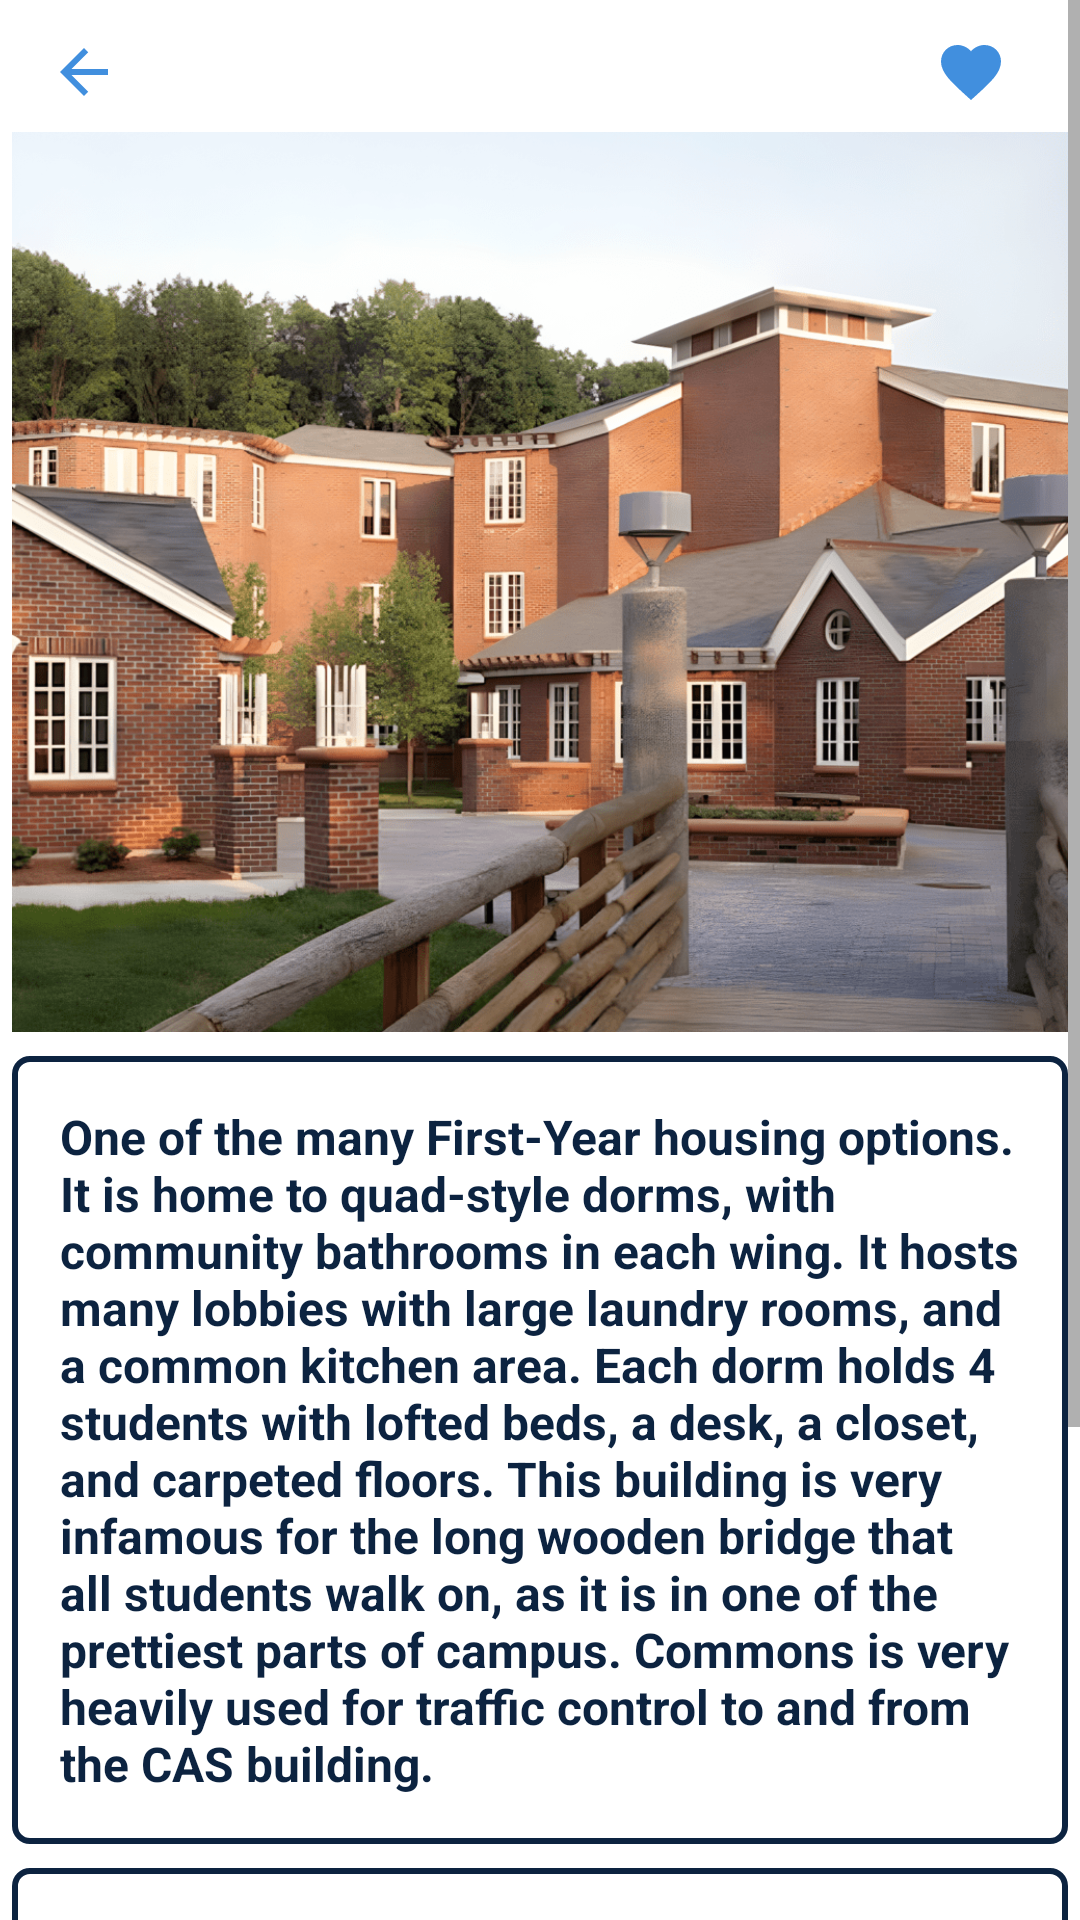

Android layout source for this screen:
<!-- AndroidManifest.xml: application theme Theme.QuinnipiacTracker -->
<!-- res/layout/fragment_commons.xml -->
<?xml version="1.0" encoding="utf-8"?>
<ScrollView xmlns:android="http://schemas.android.com/apk/res/android"
    xmlns:app="http://schemas.android.com/apk/res-auto"
    xmlns:tools="http://schemas.android.com/tools"
    android:layout_width="match_parent"
    android:layout_height="match_parent"
    android:background="@color/white"
    tools:context=".buildings.residence.CommonsFragment">

    <androidx.constraintlayout.widget.ConstraintLayout
        android:layout_width="match_parent"
        android:layout_height="wrap_content"
        android:focusable="true"
        android:focusableInTouchMode="true">

        <ImageButton
            android:id="@+id/back_button"
            android:layout_width="wrap_content"
            android:layout_height="wrap_content"
            android:layout_marginStart="16dp"
            android:layout_marginTop="12dp"
            android:background="?attr/selectableItemBackground"
            android:contentDescription="@string/back"
            android:src="@drawable/ic_baseline_back_24"
            app:tint="@color/QUblue"
            app:layout_constraintStart_toStartOf="parent"
            app:layout_constraintTop_toTopOf="parent" />

        <ImageButton
            android:id="@+id/favorite_button"
            style="?attr/borderlessButtonStyle"
            android:layout_width="wrap_content"
            android:layout_height="wrap_content"
            android:layout_marginTop="0dp"
            android:layout_marginEnd="-8dp"
            android:src="@drawable/baseline_favorite_24"
            app:layout_constraintEnd_toEndOf="parent"
            app:layout_constraintTop_toTopOf="parent"
            app:tint="@color/QUblue"
            tools:ignore="ContentDescription" />

        <ImageView
            android:id="@+id/commons_image"
            android:layout_width="0dp"
            android:layout_height="300dp"
            android:layout_marginStart="4dp"
            android:layout_marginTop="8dp"
            android:layout_marginEnd="4dp"
            android:contentDescription="@string/todo"
            android:scaleType="centerCrop"
            android:src="@drawable/commons"
            app:layout_constraintEnd_toEndOf="parent"
            app:layout_constraintStart_toStartOf="parent"
            app:layout_constraintTop_toBottomOf="@+id/back_button" />

        <TextView
            android:id="@+id/commons_description"
            android:layout_width="0dp"
            android:layout_height="wrap_content"
            android:layout_marginStart="4dp"
            android:layout_marginTop="8dp"
            android:layout_marginEnd="4dp"
            android:background="@drawable/box_outline"
            android:padding="16dp"
            android:text="@string/commons_description"
            android:textColor="@color/QUnavy"
            android:textSize="16sp"
            android:textStyle="bold"
            app:layout_constraintEnd_toEndOf="parent"
            app:layout_constraintStart_toStartOf="parent"
            app:layout_constraintTop_toBottomOf="@+id/commons_image" />

        <LinearLayout
            android:id="@+id/style_group"
            android:layout_width="match_parent"
            android:layout_height="wrap_content"
            android:background="@drawable/box_outline"
            android:orientation="horizontal"
            android:layout_marginStart="4dp"
            android:layout_marginTop="8dp"
            android:layout_marginEnd="4dp"
            android:padding="16dp"
            app:layout_constraintEnd_toEndOf="parent"
            app:layout_constraintStart_toStartOf="parent"
            app:layout_constraintTop_toBottomOf="@+id/commons_description">

            <TextView
                android:layout_width="0dp"
                android:layout_height="wrap_content"
                android:layout_weight="1"
                android:text="@string/style"
                android:textSize="16sp"
                android:textColor="@color/QUnavy"
                android:textStyle="bold"/>

            <TextView
                android:id="@+id/style_type"
                android:layout_width="wrap_content"
                android:layout_height="wrap_content"
                android:text="@string/traditional"
                android:textSize="16sp"
                android:textColor="@color/QUnavy"
                android:textStyle="bold"/>

        </LinearLayout>

        <LinearLayout
            android:id="@+id/suites_layout"
            android:layout_width="match_parent"
            android:layout_height="wrap_content"
            android:background="@drawable/box_outline"
            android:orientation="horizontal"
            android:layout_marginStart="4dp"
            android:layout_marginTop="8dp"
            android:layout_marginEnd="4dp"
            android:padding="16dp"
            app:layout_constraintEnd_toEndOf="parent"
            app:layout_constraintStart_toStartOf="parent"
            app:layout_constraintTop_toBottomOf="@+id/style_group">

            <TextView
                android:layout_width="0dp"
                android:layout_height="wrap_content"
                android:layout_weight="1"
                android:text="@string/residents_per_room"
                android:textSize="16sp"
                android:textColor="@color/QUnavy"
                android:textStyle="bold"/>

            <TextView
                android:id="@+id/suites_layout_text"
                android:layout_width="wrap_content"
                android:layout_height="wrap_content"
                android:text="@string/_2_1_quad"
                android:textSize="16sp"
                android:textColor="@color/QUnavy"
                android:textStyle="bold"/>

        </LinearLayout>

        <LinearLayout
            android:id="@+id/bedroom_dimensions_group"
            android:layout_width="match_parent"
            android:layout_height="wrap_content"
            android:background="@drawable/box_outline"
            android:orientation="vertical"
            android:layout_marginStart="4dp"
            android:layout_marginTop="8dp"
            android:layout_marginEnd="4dp"
            android:padding="16dp"
            app:layout_constraintEnd_toEndOf="parent"
            app:layout_constraintStart_toStartOf="parent"
            app:layout_constraintTop_toBottomOf="@+id/suites_layout">

            <LinearLayout
                android:layout_width="match_parent"
                android:layout_height="wrap_content"
                android:orientation="horizontal">

                <TextView
                    android:layout_width="0dp"
                    android:layout_height="wrap_content"
                    android:layout_weight="1"
                    android:text="@string/bedroom_dimensions"
                    android:textSize="16sp"
                    android:textColor="@color/QUnavy"
                    android:textStyle="bold"/>

                <TextView
                    android:id="@+id/suites_dimensions_text"
                    android:layout_width="wrap_content"
                    android:layout_height="wrap_content"
                    android:text="@string/_17_10_quot_x_10_2_quot"
                    android:textSize="16sp"
                    android:textColor="@color/QUnavy"
                    android:textStyle="bold"/>

            </LinearLayout>

        </LinearLayout>

        <LinearLayout
            android:id="@+id/ac_group"
            android:layout_width="match_parent"
            android:layout_height="wrap_content"
            android:background="@drawable/box_outline"
            android:orientation="horizontal"
            android:layout_marginStart="4dp"
            android:layout_marginTop="8dp"
            android:layout_marginEnd="4dp"
            android:padding="16dp"
            app:layout_constraintEnd_toEndOf="parent"
            app:layout_constraintStart_toStartOf="parent"
            app:layout_constraintTop_toBottomOf="@+id/bedroom_dimensions_group">

            <TextView
                android:layout_width="0dp"
                android:layout_height="wrap_content"
                android:layout_weight="1"
                android:text="@string/ac_yes_no"
                android:textSize="16sp"
                android:textColor="@color/QUnavy"
                android:textStyle="bold"/>

            <TextView
                android:id="@+id/ac_text"
                android:layout_width="wrap_content"
                android:layout_height="wrap_content"
                android:text="@string/yes_no_in_common_rooms"
                android:textSize="16sp"
                android:textColor="@color/QUnavy"
                android:textStyle="bold"/>

        </LinearLayout>

    </androidx.constraintlayout.widget.ConstraintLayout>

</ScrollView>
<!-- resources referenced by this layout -->
<resources>
  <color name="QUblue">#418FDE</color>
  <color name="QUnavy">#0C2340</color>
  <color name="white">#FFFFFFFF</color>
  <!-- drawable baseline_favorite_24 (drawable) -->
  <vector xmlns:android="http://schemas.android.com/apk/res/android" android:height="24dp" android:tint="@color/QUblue" android:viewportHeight="24" android:viewportWidth="24" android:width="24dp">
        
      <path android:fillColor="@android:color/white" android:pathData="M12,21.35l-1.45,-1.32C5.4,15.36 2,12.28 2,8.5 2,5.42 4.42,3 7.5,3c1.74,0 3.41,0.81 4.5,2.09C13.09,3.81 14.76,3 16.5,3 19.58,3 22,5.42 22,8.5c0,3.78 -3.4,6.86 -8.55,11.54L12,21.35z"/>
      
  </vector>
  <!-- drawable box_outline (drawable) -->
  <?xml version="1.0" encoding="utf-8"?>
  <shape xmlns:android="http://schemas.android.com/apk/res/android"
      android:shape="rectangle">
      <stroke
          android:width="2dp"
          android:color="@color/QUnavy"/>
      <padding
          android:left="2dp"
          android:top="2dp"
          android:right="2dp"
          android:bottom="2dp"/>
      <corners android:radius="5dp"/>
  </shape>
  <!-- drawable commons: png bitmap (drawable, 468189 bytes) -->
  <!-- drawable ic_baseline_back_24 (drawable) -->
  <?xml version="1.0" encoding="utf-8"?>
  <vector xmlns:android="http://schemas.android.com/apk/res/android"
      android:width="24dp"
      android:height="24dp"
      android:viewportWidth="24"
      android:viewportHeight="24">
      <path
          android:fillColor="@color/QUblue"
          android:pathData="M20,11H7.83l5.59,-5.59L12,4l-8,8l8,8l1.41,-1.41L7.83,13H20V11z"/>
  </vector>
  <string name="_17_10_quot_x_10_2_quot">17\'10\" x 10\'2\"</string>
  <string name="_2_1_quad">2 (1 Quad)</string>
  <string name="ac_yes_no">AC (Yes/No)</string>
  <string name="back">Back</string>
  <string name="bedroom_dimensions">Bedroom Dimensions</string>
  <string name="commons_description">One of the many First-Year housing options. It is home to quad-style dorms, with community bathrooms in each wing. It hosts many lobbies with large laundry rooms, and a common kitchen area. Each dorm holds 4 students with lofted beds, a desk, a closet, and carpeted floors. This building is very infamous for the long wooden bridge that all students walk on, as it is in one of the prettiest parts of campus. Commons is very heavily used for traffic control to and from the CAS building.</string>
  <string name="residents_per_room">Residents Per Room</string>
  <string name="style">Style</string>
  <string name="todo">TODO</string>
  <string name="traditional">Traditional</string>
  <string name="yes_no_in_common_rooms">Yes/No (In Common Rooms)</string>
  <style name="Theme.QuinnipiacTracker" parent="Theme.MaterialComponents.DayNight.NoActionBar">
          <item name="colorPrimary">@color/QUnavy</item>
          <item name="colorPrimaryVariant">@color/QUnavy</item>
          <item name="colorOnPrimary">@color/white</item>
          <item name="colorSecondary">@color/QUyellow</item>
          <item name="colorSecondaryVariant">@color/QUyellow</item>
          <item name="colorOnSecondary">@color/black</item>
          <item name="android:statusBarColor">?attr/colorPrimaryVariant</item>
      </style>
  <color name="QUyellow">#FFB81C</color>
  <color name="black">#FF000000</color>
</resources>
